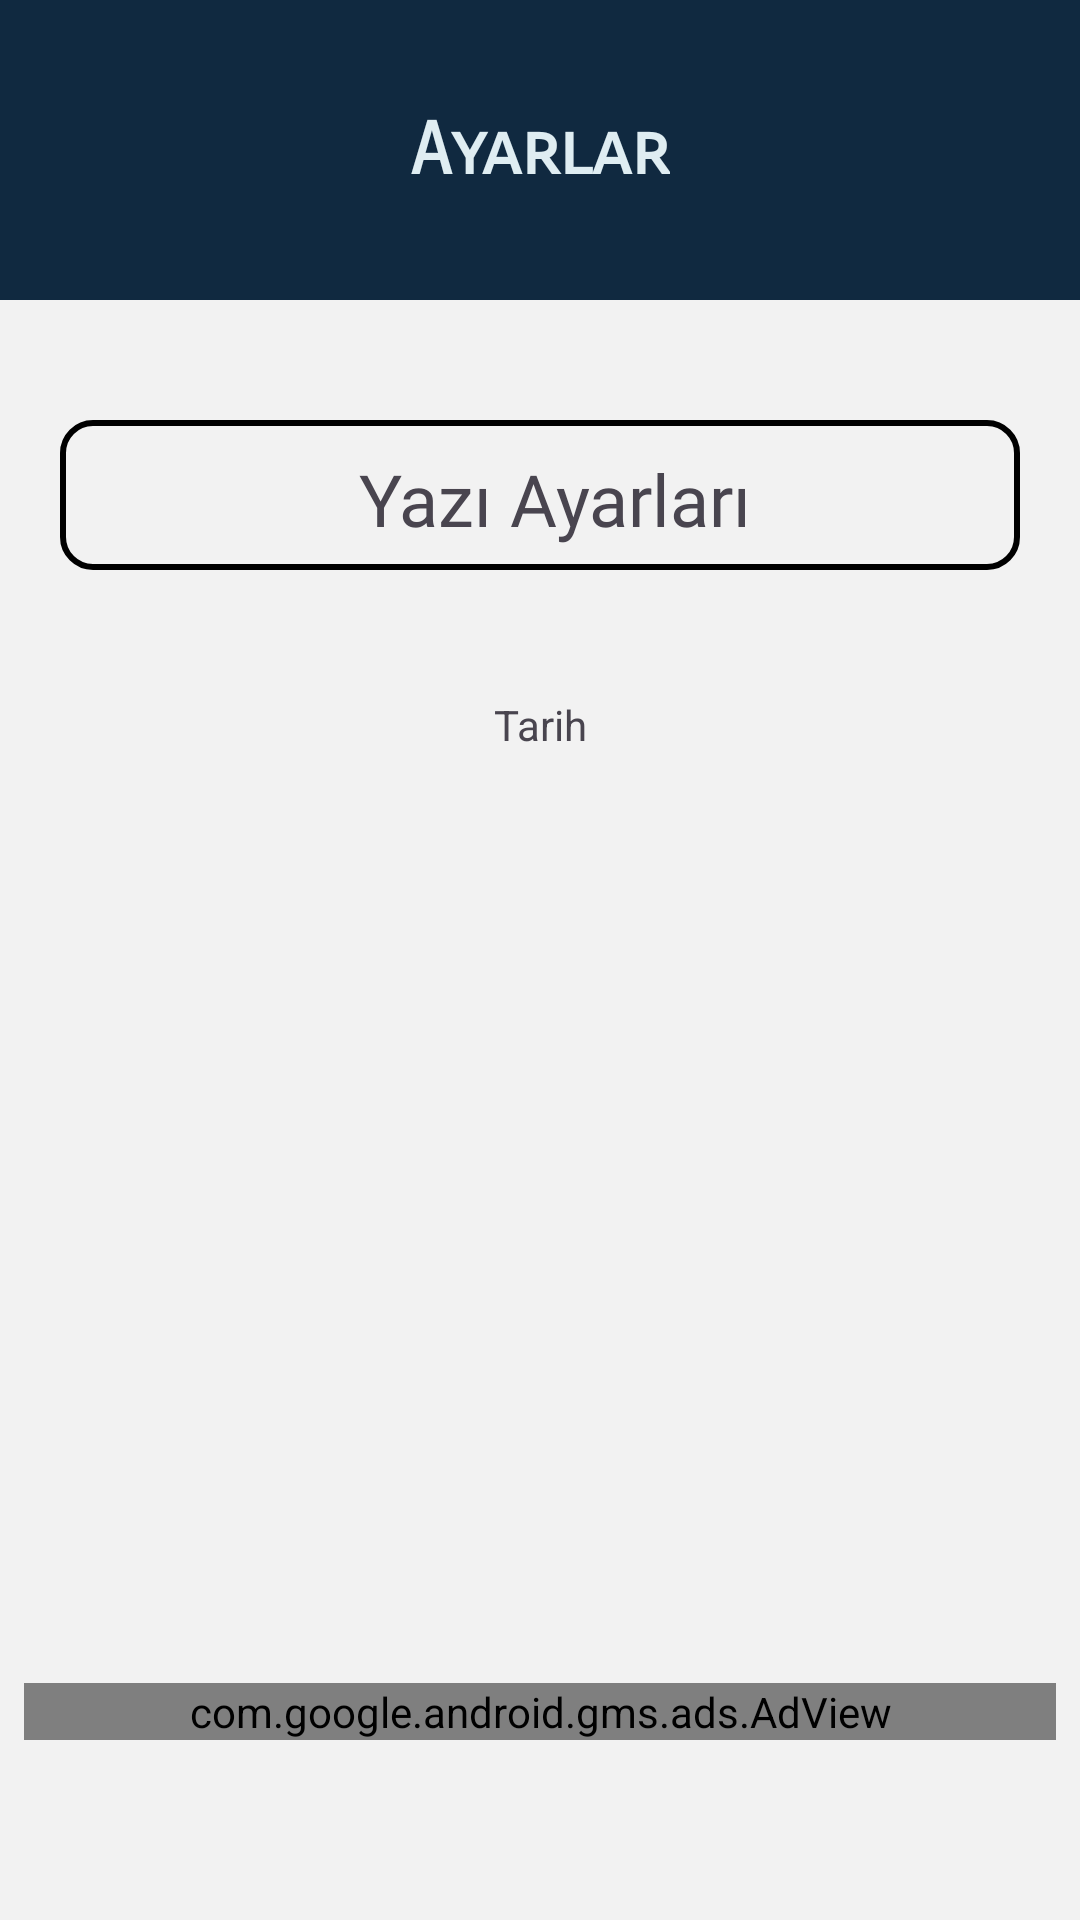

Write the Android layout XML for this screen, with the resource values it uses.
<!-- AndroidManifest.xml: application theme Theme.NotApp -->
<!-- res/layout/fragment_ayarlar.xml -->
<?xml version="1.0" encoding="utf-8"?>
<androidx.constraintlayout.widget.ConstraintLayout
    xmlns:android="http://schemas.android.com/apk/res/android"
    xmlns:app="http://schemas.android.com/apk/res-auto"
    xmlns:tools="http://schemas.android.com/tools"
    android:layout_width="match_parent"
    android:layout_height="match_parent"
    android:background="@color/newCard"
    tools:context=".ui.fragment.AyarlarFragment" >


    <ScrollView
        android:id="@+id/scrollView3"
        android:layout_width="0dp"
        android:layout_height="wrap_content"
        app:layout_constraintEnd_toEndOf="parent"
        app:layout_constraintStart_toStartOf="parent"
        app:layout_constraintTop_toBottomOf="@+id/ayarlarToolbar">

        <LinearLayout
            android:layout_width="match_parent"
            android:layout_height="wrap_content"
            android:layout_marginLeft="10dp"
            android:layout_marginTop="20dp"
            android:layout_marginRight="10dp"
            android:orientation="vertical"
            android:padding="10dp">

            <TextView
                android:id="@+id/fontColor"
                android:layout_width="match_parent"
                android:layout_height="50dp"
                android:layout_marginTop="10dp"
                android:background="@drawable/border"
                android:fontFamily="@font/acme"
                android:layerType="none"
                android:paddingLeft="10dp"
                android:paddingTop="10dp"
                android:text="Yazı Ayarları"
                android:textAlignment="center"
                android:textSize="24sp">

            </TextView>



        </LinearLayout>


    </ScrollView>

    <androidx.appcompat.widget.Toolbar
        android:id="@+id/ayarlarToolbar"
        android:layout_width="match_parent"
        android:layout_height="100dp"
        android:background="@color/toolbar"
        android:minHeight="?attr/actionBarSize"
        android:theme="?attr/actionBarTheme"
        app:layout_constraintEnd_toEndOf="parent"
        app:layout_constraintStart_toStartOf="parent"
        app:layout_constraintTop_toTopOf="parent" />

    <TextView
        android:id="@+id/textView8"
        android:layout_width="wrap_content"
        android:layout_height="wrap_content"
        android:fontFamily="sans-serif-smallcaps"
        android:text="Ayarlar"
        android:textColor="@color/zemin"
        android:textSize="24sp"
        android:textStyle="bold"
        app:layout_constraintBottom_toBottomOf="@+id/ayarlarToolbar"
        app:layout_constraintEnd_toEndOf="@+id/ayarlarToolbar"
        app:layout_constraintStart_toStartOf="parent"
        app:layout_constraintTop_toTopOf="parent" />


    <TextView
        android:id="@+id/ayarlarTarih"
        android:layout_width="wrap_content"
        android:layout_height="wrap_content"
        android:layout_marginTop="32dp"
        android:text="Tarih"
        app:layout_constraintEnd_toEndOf="parent"
        app:layout_constraintStart_toStartOf="parent"
        app:layout_constraintTop_toBottomOf="@+id/scrollView3" />


    <com.google.android.gms.ads.AdView
        android:id="@+id/adView5"
        android:layout_width="match_parent"
        android:layout_height="wrap_content"
        android:layout_marginStart="8dp"
        android:layout_marginEnd="8dp"
        android:layout_marginBottom="60dp"
        app:adSize="LARGE_BANNER"
        app:adUnitId="ca-app-pub-3475820063501035/8859258874"
        app:layout_constraintBottom_toBottomOf="parent"
        app:layout_constraintEnd_toEndOf="parent"
        app:layout_constraintStart_toStartOf="parent"></com.google.android.gms.ads.AdView>


</androidx.constraintlayout.widget.ConstraintLayout>
<!-- resources referenced by this layout -->
<resources>
  <color name="newCard">#F2F2F2</color>
  <color name="toolbar">#102940</color>
  <color name="zemin">#DFEDF2</color>
  <!-- drawable border (drawable) -->
  <?xml version="1.0" encoding="utf-8"?>
  <shape
      xmlns:android="http://schemas.android.com/apk/res/android"
      android:shape="rectangle">
  
      <stroke
          android:width="2dp"
          android:color="@color/black">
  
      </stroke>
      <corners
          android:radius="10dp"></corners>
  
  
  
  </shape>
  <style name="Theme.NotApp" parent="Base.Theme.NotApp" />
  <color name="black">#FF000000</color>
  <style name="Base.Theme.NotApp" parent="Theme.Material3.DayNight.NoActionBar">
          
          
          <item name="android:statusBarColor">@color/toolbar</item>
      </style>
</resources>
